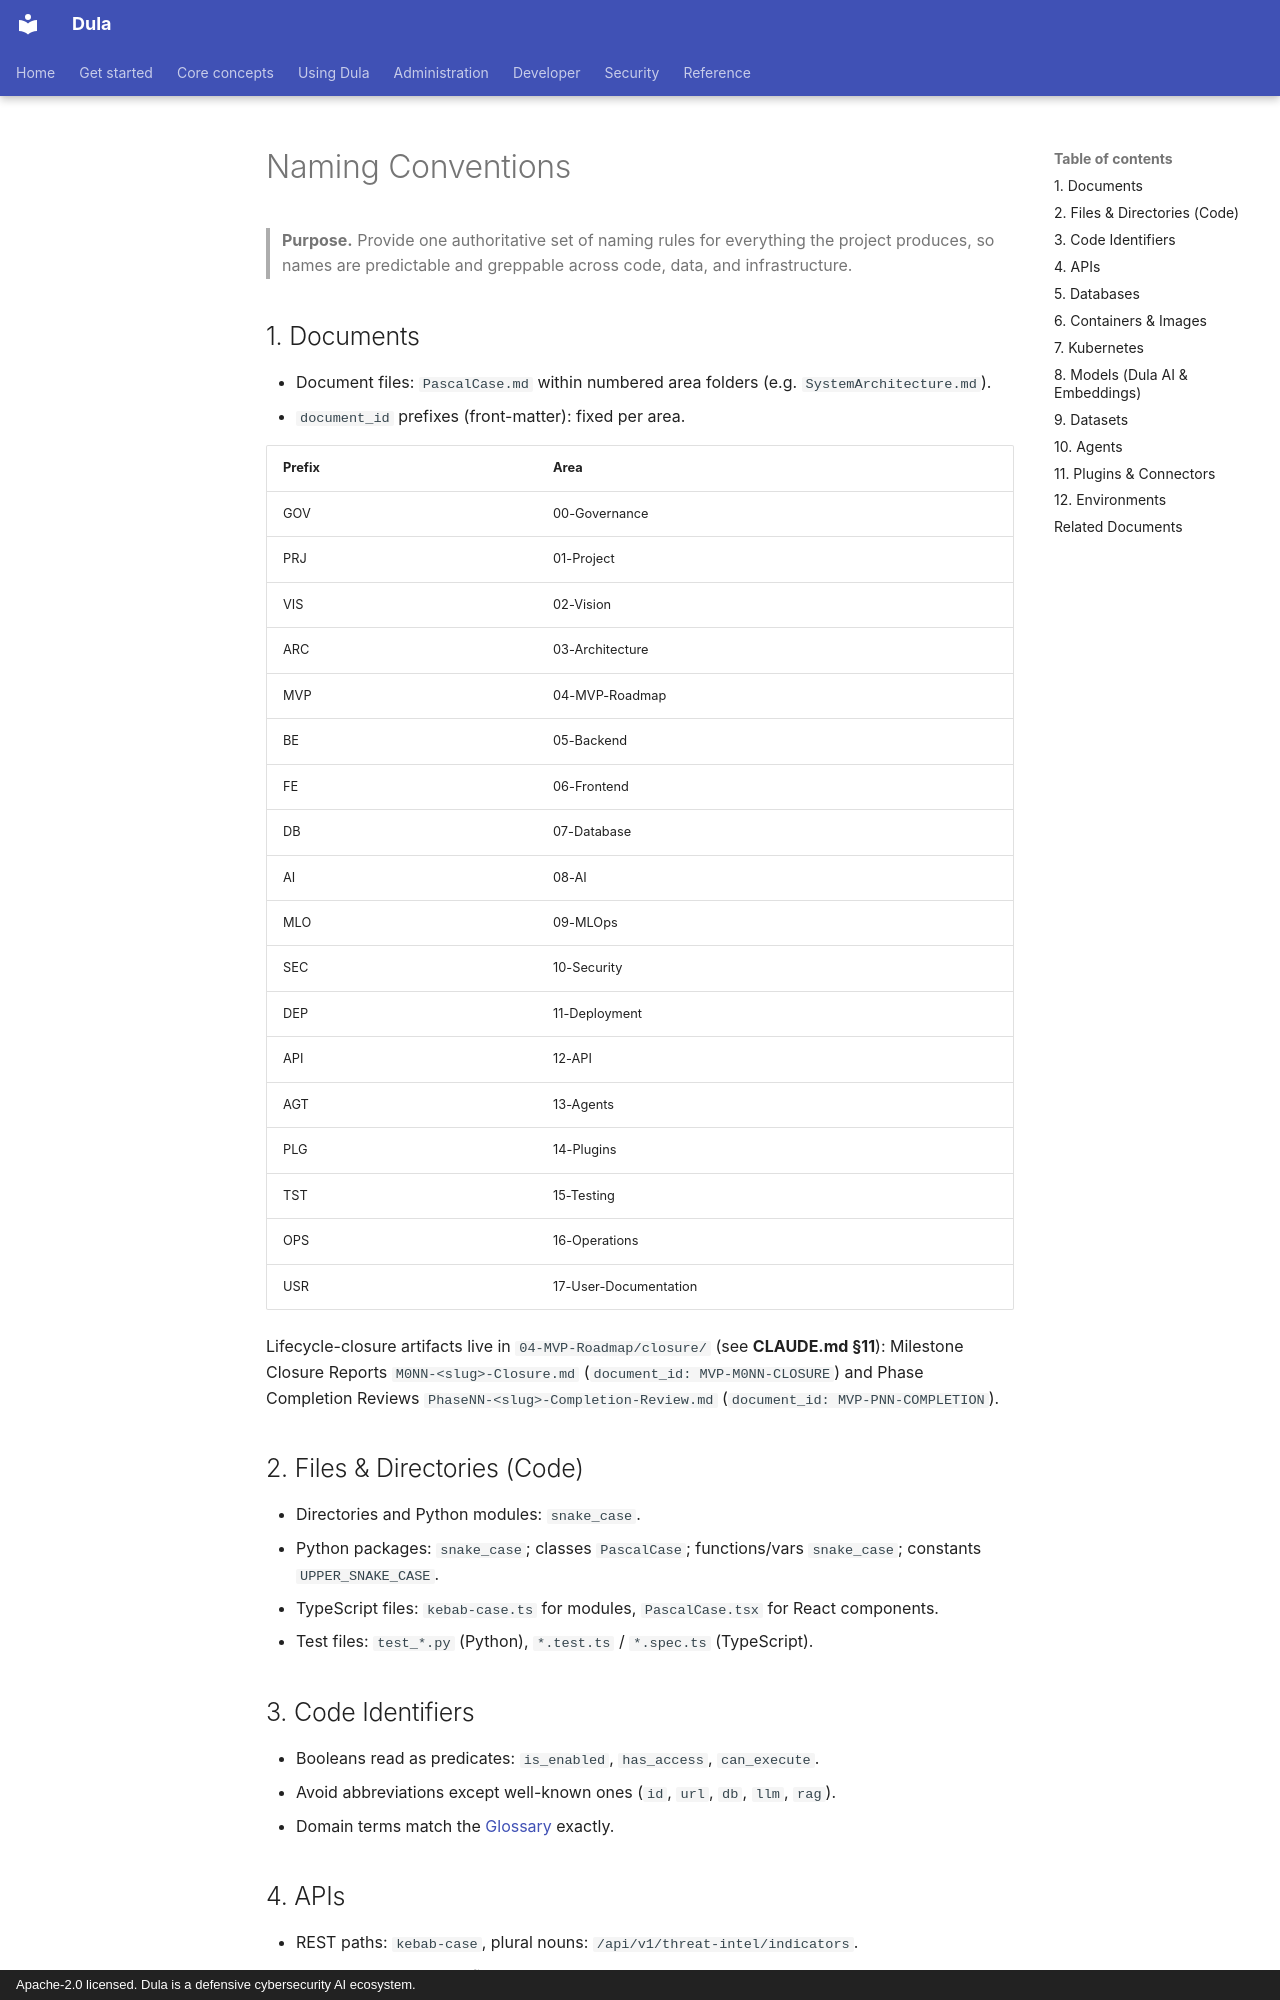

repository: AmanuelFeyissa/dula · page: 00-Governance/NamingConventions/index.html · generator: mkdocs · copyright: Apache-2.0 licensed. Dula is a defensive cybersecurity AI ecosystem.

---
title: Naming Conventions
document_id: GOV-004
status: Draft
version: 0.1.0
last_updated: 2026-08-11
owner: Engineering Governance
audience: All contributors
phase: Documentation Bootstrap (M000)
related:
  - ./CodingStandards.md
  - ../01-Project/ProjectStructure.md
---

# Naming Conventions

> **Purpose.** Provide one authoritative set of naming rules for everything the project
> produces, so names are predictable and greppable across code, data, and infrastructure.

## 1. Documents

- Document files: `PascalCase.md` within numbered area folders (e.g.
  `SystemArchitecture.md`).
- `document_id` prefixes (front-matter): fixed per area.

| Prefix | Area |
|--------|------|
| GOV | 00-Governance |
| PRJ | 01-Project |
| VIS | 02-Vision |
| ARC | 03-Architecture |
| MVP | 04-MVP-Roadmap |
| BE | 05-Backend |
| FE | 06-Frontend |
| DB | 07-Database |
| AI | 08-AI |
| MLO | 09-MLOps |
| SEC | 10-Security |
| DEP | 11-Deployment |
| API | 12-API |
| AGT | 13-Agents |
| PLG | 14-Plugins |
| TST | 15-Testing |
| OPS | 16-Operations |
| USR | 17-User-Documentation |

Lifecycle-closure artifacts live in `04-MVP-Roadmap/closure/` (see **CLAUDE.md §11**):
Milestone Closure Reports `M0NN-<slug>-Closure.md` (`document_id: MVP-M0NN-CLOSURE`) and
Phase Completion Reviews `PhaseNN-<slug>-Completion-Review.md` (`document_id: MVP-PNN-COMPLETION`).

## 2. Files & Directories (Code)

- Directories and Python modules: `snake_case`.
- Python packages: `snake_case`; classes `PascalCase`; functions/vars `snake_case`;
  constants `UPPER_SNAKE_CASE`.
- TypeScript files: `kebab-case.ts` for modules, `PascalCase.tsx` for React components.
- Test files: `test_*.py` (Python), `*.test.ts` / `*.spec.ts` (TypeScript).

## 3. Code Identifiers

- Booleans read as predicates: `is_enabled`, `has_access`, `can_execute`.
- Avoid abbreviations except well-known ones (`id`, `url`, `db`, `llm`, `rag`).
- Domain terms match the [Glossary](../01-Project/Glossary.md) exactly.

## 4. APIs

- REST paths: `kebab-case`, plural nouns: `/api/v1/threat-intel/indicators`.
- Query params & JSON fields: `snake_case`.
- Versioning in the path: `/api/v{major}/...` (see [../12-API/Versioning.md](../12-API/Versioning.md)).
- Event names: `domain.entity.action` (e.g. `ingest.log.received`, `agent.run.completed`).
